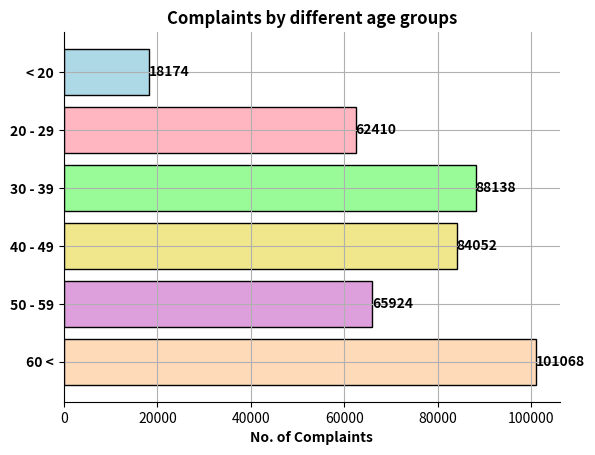

Write the Python code that produced this figure.
import matplotlib.pyplot as plt

# Data for the pyramid chart
labels = ['< 20', '20 - 29', '30 - 39', '40 - 49', '50 - 59', '60 <']
sizes = [18174, 62410, 88138, 84052, 65924, 101068]  # Example sizes for the entities
colors = ['#add8e6', '#ffb6c1', '#98fb98', '#f0e68c', '#dda0dd', '#ffdab9']  # Light colors

# Function to create pyramid chart
def pyramid_chart(labels, sizes, colors):
    fig, ax = plt.subplots()

    # Create bars for each entity with different colors
    for i, (label, size, color) in enumerate(zip(labels, sizes, colors)):
        ax.barh(i, size, color=color, edgecolor='black')

    # Set the y-axis labels
    ax.set_yticks(range(len(labels)))
    ax.set_yticklabels(labels, fontweight='bold')

    # Invert the y-axis to have the largest bar at the bottom
    ax.invert_yaxis()

    # Add labels to each bar
    for i, size in enumerate(sizes):
        ax.text(size + 1, i, str(size), va='center', fontweight='bold')

    # Set labels and title
    ax.set_xlabel('No. of Complaints', fontweight='bold')
    ax.set_title('Complaints by different age groups', fontweight='bold')

    # Remove the top and right spines
    ax.spines['top'].set_visible(False)
    ax.spines['right'].set_visible(False)

    # Add grid
    ax.grid(True)

    plt.show()

# Call the function to create the pyramid chart
pyramid_chart(labels, sizes, colors)
